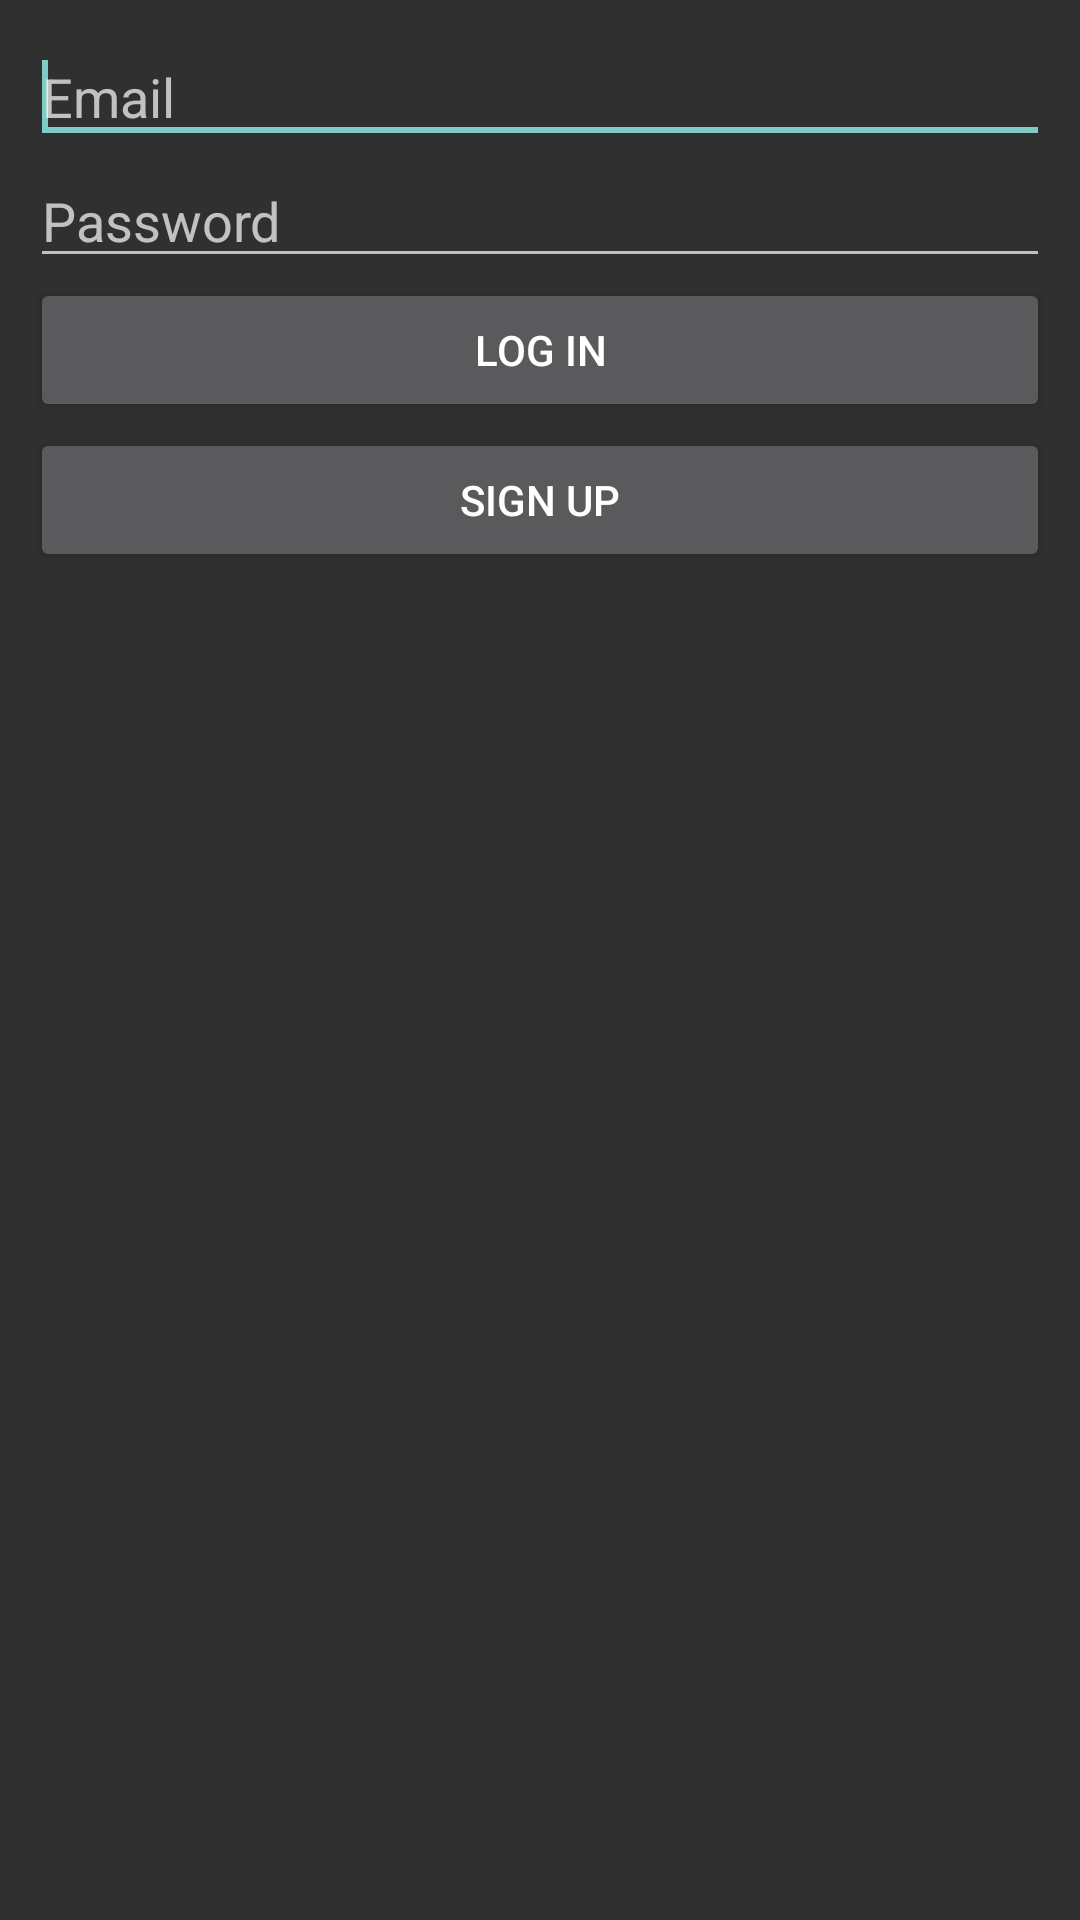

This screen was rendered from an Android layout file. Write that file and the resources it references.
<!-- AndroidManifest.xml: application theme AppTheme -->
<!-- res/layout/activity_log_in.xml -->
<?xml version="1.0" encoding="utf-8"?>
<RelativeLayout xmlns:android="http://schemas.android.com/apk/res/android"
    xmlns:tools="http://schemas.android.com/tools"
    android:layout_width="match_parent"
    android:layout_height="match_parent"
    android:padding="10dp"
    tools:context=".LogInActivity" >

    <EditText
        android:id="@+id/emailField"
        android:layout_width="match_parent"
        android:layout_height="wrap_content"
        android:layout_alignParentLeft="true"
        android:layout_alignParentTop="true"
        android:ems="10"
        android:inputType="textEmailAddress"
        android:hint="Email" >

        <requestFocus />
    </EditText>

    <EditText
        android:id="@+id/passwordField"
        android:layout_width="match_parent"
        android:layout_height="wrap_content"
        android:layout_alignLeft="@+id/emailField"
        android:layout_below="@+id/emailField"
        android:ems="10"
        android:hint="Password"
        android:inputType="textPassword" />

    <Button
        android:id="@+id/loginButton"
        android:layout_width="match_parent"
        android:layout_height="wrap_content"
        android:layout_below="@+id/passwordField"
        android:layout_alignLeft="@+id/passwordField"
        android:text="Log In" />

    <Button
        android:id="@+id/signUpButton"
        android:layout_width="match_parent"
        android:layout_height="wrap_content"
        android:layout_below="@+id/loginButton"
        android:layout_centerHorizontal="true"
        android:layout_marginTop="2dp"
        android:text="Sign Up" />



</RelativeLayout>
<!-- resources referenced by this layout -->
<resources>
  <style name="AppTheme" parent="Theme.AppCompat">
          
          <item name="colorPrimary">@color/colorPrimary</item>
          <item name="colorPrimaryDark">@color/colorPrimaryDark</item>
         
      </style>
  <!-- not gathered from this repository: default colours our renderer supplied (Android Studio template values) -->
  <color name="colorPrimary">#FF6200EE</color>
  <color name="colorPrimaryDark">#FF3700B3</color>
</resources>
